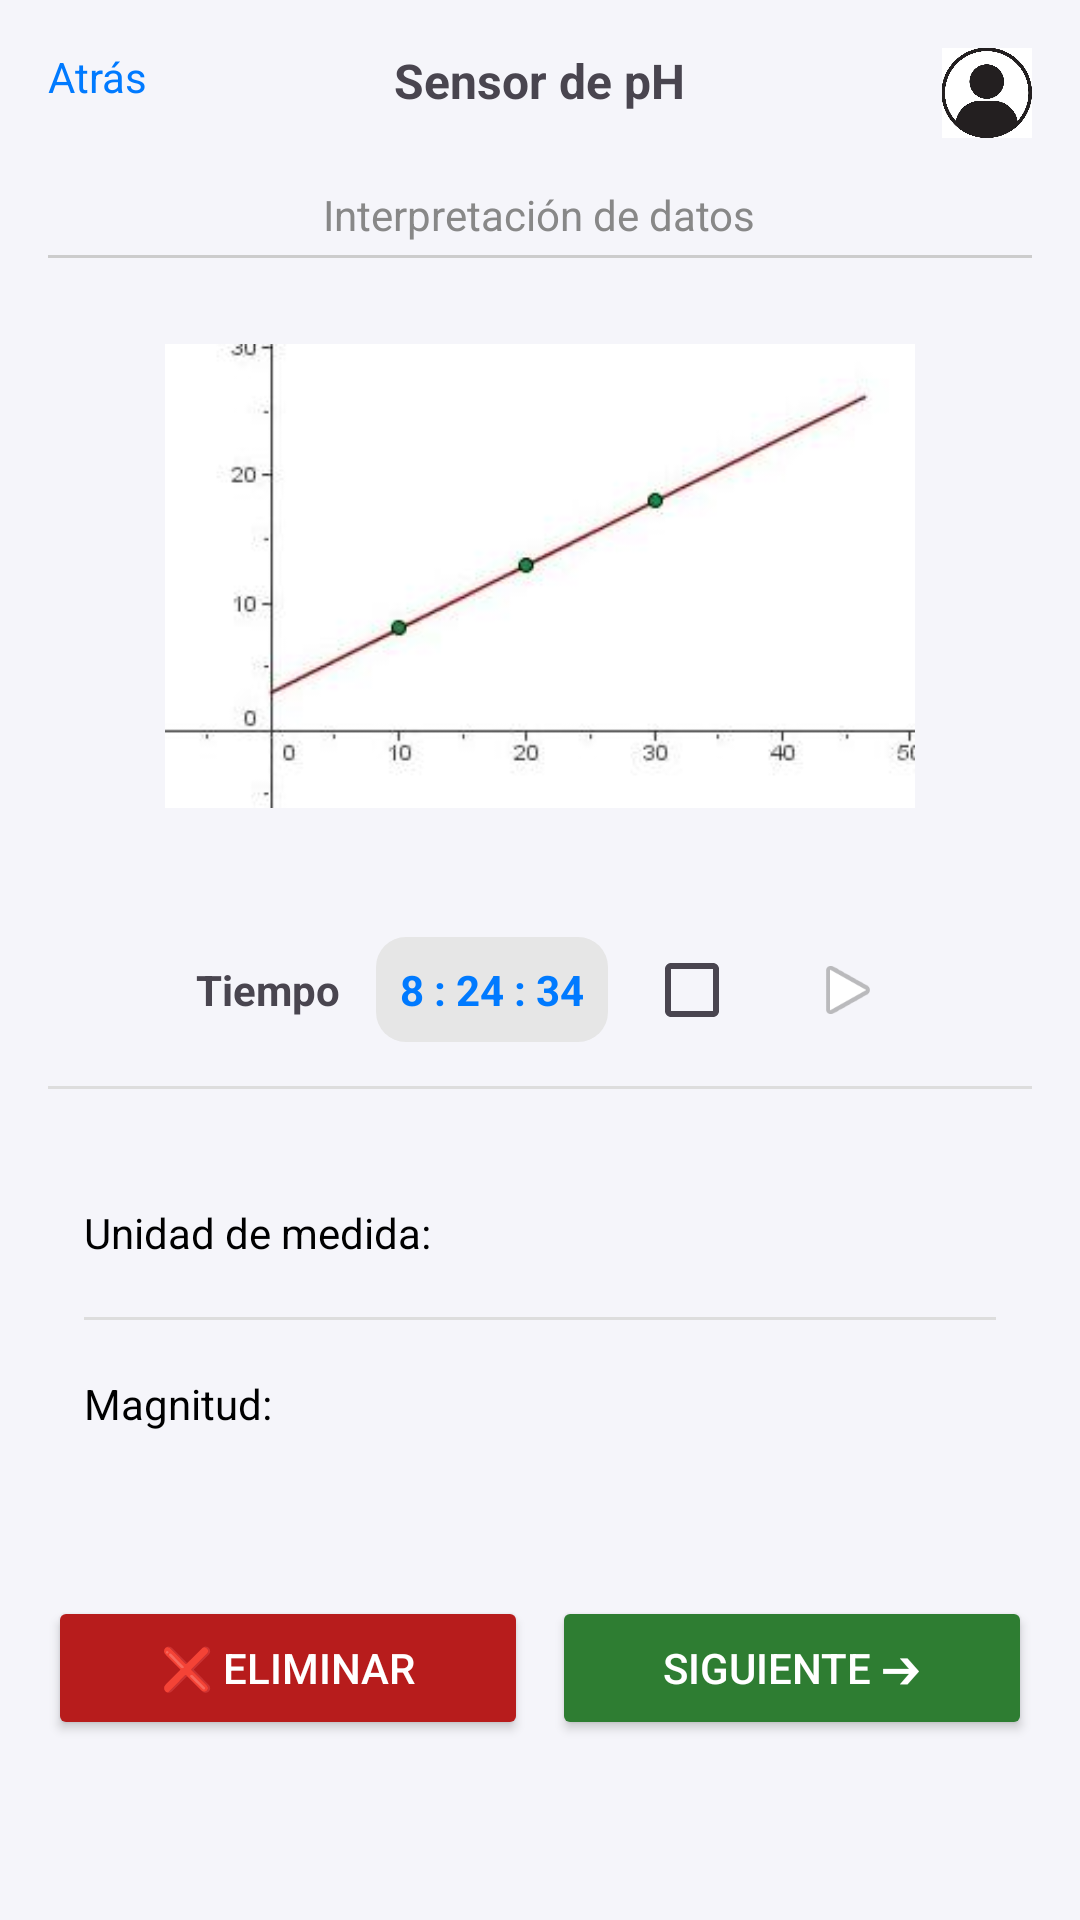

Reconstruct the res/layout file that produces this screen, plus the resources it refers to.
<!-- AndroidManifest.xml: application theme Theme.CUantifica -->
<!-- res/layout/activity_interpretacion.xml -->
<?xml version="1.0" encoding="utf-8"?>
<ScrollView xmlns:android="http://schemas.android.com/apk/res/android"
    android:layout_width="match_parent"
    android:layout_height="match_parent"
    android:background="#F5F5FA"
    android:padding="16dp">

    <LinearLayout
        android:layout_width="match_parent"
        android:layout_height="wrap_content"
        android:orientation="vertical"
        android:gravity="center_horizontal">

        
        <RelativeLayout
            android:layout_width="match_parent"
            android:layout_height="wrap_content"
            android:paddingBottom="8dp">

            <TextView
                android:id="@+id/backButton"
                android:layout_width="wrap_content"
                android:layout_height="wrap_content"
                android:text="Atrás"
                android:textColor="#007AFF"
                android:textSize="14sp"
                android:layout_alignParentStart="true" />

            <TextView
                android:layout_width="wrap_content"
                android:layout_height="wrap_content"
                android:text="Sensor de pH"
                android:textStyle="bold"
                android:textSize="16sp"
                android:layout_centerHorizontal="true" />

            <ImageView
                android:layout_width="30dp"
                android:layout_height="30dp"
                android:src="@drawable/usuario"
                android:layout_alignParentEnd="true" />
        </RelativeLayout>

        
        <TextView
            android:layout_width="wrap_content"
            android:layout_height="wrap_content"
            android:text="Interpretación de datos"
            android:textSize="14sp"
            android:textColor="#888888"
            android:layout_marginTop="8dp"
            android:layout_marginBottom="4dp" />

        <View
            android:layout_width="match_parent"
            android:layout_height="1dp"
            android:background="#CCCCCC"
            android:layout_marginBottom="16dp" />

        
        <ImageView
            android:layout_width="250dp"
            android:layout_height="180dp"
            android:src="@drawable/grafica_lineal"
            android:scaleType="fitCenter"
            android:layout_marginBottom="24dp" />

        
        <LinearLayout
            android:layout_width="match_parent"
            android:layout_height="wrap_content"
            android:orientation="horizontal"
            android:gravity="center_vertical|center_horizontal"
            android:layout_marginBottom="8dp">

            <TextView
                android:layout_width="wrap_content"
                android:layout_height="wrap_content"
                android:text="Tiempo"
                android:textStyle="bold"
                android:layout_marginEnd="12dp" />

            <TextView
                android:id="@+id/textTiempo"
                android:layout_width="wrap_content"
                android:layout_height="wrap_content"
                android:text="8 : 24 : 34"
                android:textColor="#007AFF"
                android:textStyle="bold"
                android:textSize="14sp"
                android:padding="8dp"
                android:layout_marginEnd="12dp"
                android:background="@drawable/rounded_field_box" />

            <CheckBox
                android:layout_width="wrap_content"
                android:layout_height="wrap_content"
                android:layout_marginEnd="8dp" />

            <ImageView
                android:layout_width="24dp"
                android:layout_height="24dp"
                android:src="@android:drawable/ic_media_play" />
        </LinearLayout>

        <View
            android:layout_width="match_parent"
            android:layout_height="1dp"
            android:background="#DDDDDD"
            android:layout_marginBottom="16dp" />

        
        <LinearLayout
            android:layout_width="match_parent"
            android:layout_height="wrap_content"
            android:orientation="vertical"
            android:background="@drawable/spinner_container"
            android:padding="12dp"
            android:elevation="2dp"
            android:layout_marginBottom="32dp">

            
            <LinearLayout
                android:layout_width="match_parent"
                android:layout_height="wrap_content"
                android:orientation="horizontal"
                android:gravity="center_vertical"
                android:layout_marginBottom="8dp">

                <TextView
                    android:layout_width="0dp"
                    android:layout_weight="1"
                    android:layout_height="wrap_content"
                    android:text="Unidad de medida:"
                    android:textSize="14sp"
                    android:textColor="#000000" />

                <Spinner
                    android:id="@+id/spinnerUnidad"
                    android:layout_width="120dp"
                    android:layout_height="40dp"
                    android:background="@drawable/spinner_inner_field"
                    android:paddingHorizontal="8dp"
                    android:popupBackground="#FFFFFF" />
            </LinearLayout>

            <View
                android:layout_width="match_parent"
                android:layout_height="1dp"
                android:background="#DDDDDD"
                android:layout_marginBottom="8dp" />

            
            <LinearLayout
                android:layout_width="match_parent"
                android:layout_height="wrap_content"
                android:orientation="horizontal"
                android:gravity="center_vertical">

                <TextView
                    android:layout_width="0dp"
                    android:layout_weight="1"
                    android:layout_height="wrap_content"
                    android:text="Magnitud:"
                    android:textSize="14sp"
                    android:textColor="#000000" />

                <Spinner
                    android:id="@+id/spinnerMagnitud"
                    android:layout_width="120dp"
                    android:layout_height="40dp"
                    android:background="@drawable/spinner_inner_field"
                    android:paddingHorizontal="8dp"
                    android:popupBackground="#FFFFFF" />
            </LinearLayout>
        </LinearLayout>

        
        <LinearLayout
            android:layout_width="match_parent"
            android:layout_height="wrap_content"
            android:orientation="horizontal"
            android:gravity="center">

            <Button
                android:id="@+id/btnEliminar"
                android:layout_width="0dp"
                android:layout_weight="1"
                android:layout_height="48dp"
                android:text="❌ Eliminar"
                android:textColor="#FFFFFF"
                android:backgroundTint="#B71C1C"
                android:layout_marginEnd="8dp" />

            <Button
                android:id="@+id/btnSiguiente"
                android:layout_width="0dp"
                android:layout_weight="1"
                android:layout_height="48dp"
                android:text="Siguiente ➔"
                android:textColor="#FFFFFF"
                android:backgroundTint="#2E7D32" />
        </LinearLayout>
    </LinearLayout>
</ScrollView>
<!-- resources referenced by this layout -->
<resources>
  <!-- drawable grafica_lineal: jpg bitmap (drawable, 5023 bytes) -->
  <!-- drawable rounded_field_box (drawable) -->
  <shape xmlns:android="http://schemas.android.com/apk/res/android"
      android:shape="rectangle">
      <solid android:color="#E6E6E6" />
      <corners android:radius="10dp" />
  </shape>
  <!-- drawable usuario: jpg bitmap (drawable, 23775 bytes) -->
  <style name="Theme.CUantifica" parent="Base.Theme.CUantifica" />
  <style name="Base.Theme.CUantifica" parent="Theme.Material3.DayNight.NoActionBar">
          
          
      </style>
</resources>
